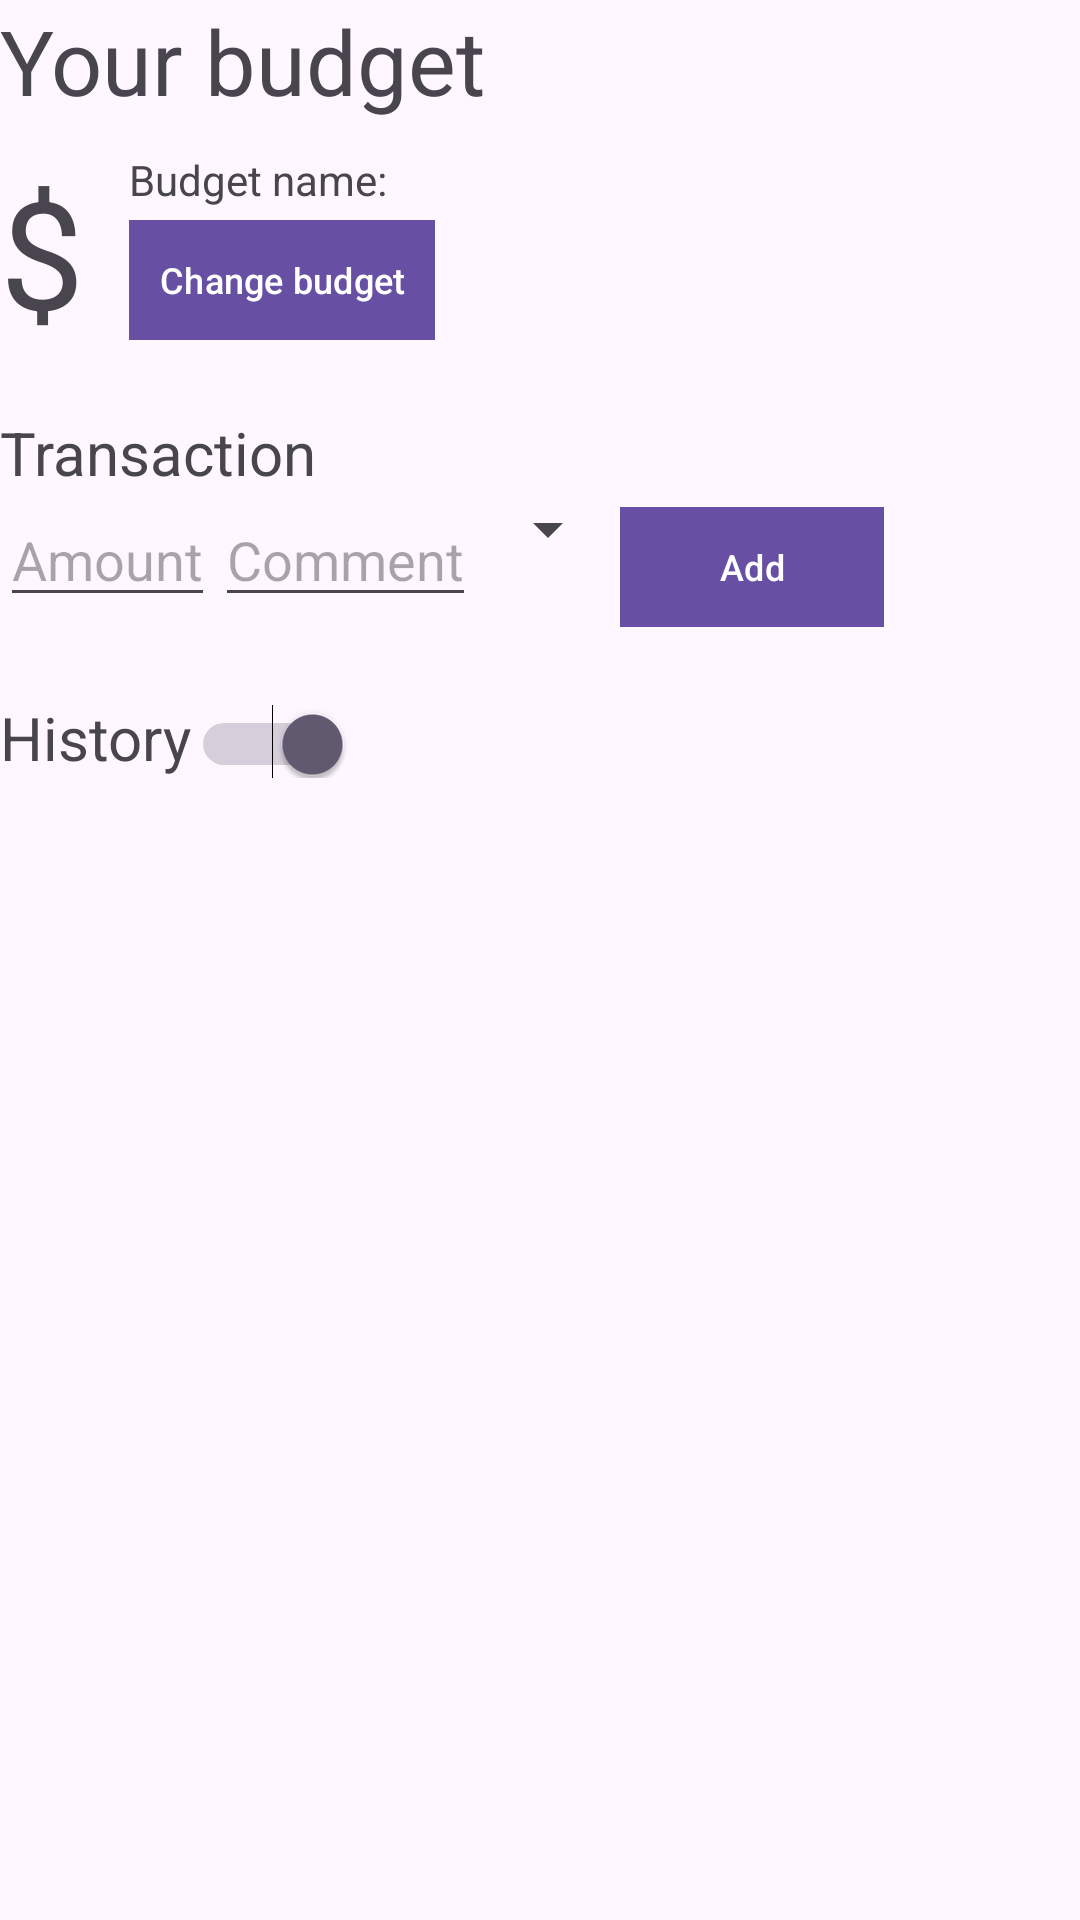

The Android layout XML behind this screen, and the referenced resources:
<!-- AndroidManifest.xml: application theme Theme.AndroidExpences -->
<!-- res/layout/activity_main.xml -->
<?xml version="1.0" encoding="utf-8"?>
<LinearLayout xmlns:android="http://schemas.android.com/apk/res/android"
    xmlns:app="http://schemas.android.com/apk/res-auto"
    xmlns:tools="http://schemas.android.com/tools"
    android:id="@+id/main"
    android:layout_width="match_parent"
    android:layout_height="match_parent"
    android:layout_margin="20dp"
    android:orientation="vertical"
    tools:context=".MainActivity">


    <TextView
        android:id="@+id/budgetText"
        android:layout_width="match_parent"
        android:layout_height="wrap_content"
        android:text="Your budget"
        android:textSize="30dp" />

    <LinearLayout
        android:layout_width="match_parent"
        android:layout_height="wrap_content"
        android:layout_marginTop="10dp">

        <TextView
            android:id="@+id/budgetAmountView"
            android:layout_width="wrap_content"
            android:layout_height="wrap_content"
            android:text=""
            android:textSize="50dp" />

        <TextView
            android:id="@+id/dollarSignText"
            android:layout_width="wrap_content"
            android:layout_height="wrap_content"
            android:text="$"
            android:textSize="50dp" />

        <LinearLayout
            android:layout_width="match_parent"
            android:layout_height="wrap_content"
            android:layout_marginLeft="15dp"
            android:orientation="vertical">

            <TextView
                android:id="@+id/budgetNameView"
                android:layout_width="match_parent"
                android:layout_height="wrap_content"
                android:text="Budget name: " />

            <com.google.android.material.button.MaterialButton
                android:id="@+id/changeBudgetBtn"
                android:layout_width="wrap_content"
                android:layout_height="wrap_content"
                android:padding="10dp"
                android:text="Change budget"
                android:textSize="12sp"
                app:cornerRadius="0dp" />
        </LinearLayout>


    </LinearLayout>

    <TextView
        android:id="@+id/transactionText"
        android:layout_width="match_parent"
        android:layout_height="wrap_content"
        android:layout_marginTop="20dp"
        android:text="Transaction"
        android:textSize="20dp" />

    <LinearLayout
        android:layout_width="match_parent"
        android:layout_height="wrap_content">

        <EditText
            android:id="@+id/transactionAmountEditText"
            android:layout_width="wrap_content"
            android:layout_height="wrap_content"
            android:inputType="text"
            android:hint="Amount"/>

        <EditText
            android:id="@+id/transactionCommentEditText"
            android:layout_width="wrap_content"
            android:layout_height="wrap_content"
            android:inputType="text"
            android:hint="Comment" />

        <Spinner
            android:id="@+id/transactionSpinner"
            android:layout_width="wrap_content"
            android:layout_height="wrap_content" />

        <com.google.android.material.button.MaterialButton
            android:id="@+id/addTransactionBtn"
            android:layout_width="wrap_content"
            android:layout_height="wrap_content"
            android:padding="0dp"
            android:text="Add"
            android:textSize="12sp"
            app:cornerRadius="0dp" />

    </LinearLayout>

    <LinearLayout
        android:layout_width="match_parent"
        android:layout_height="wrap_content"
        android:layout_marginTop="20dp">

        <TextView
            android:id="@+id/HistoryText"
            android:layout_width="wrap_content"
            android:layout_height="wrap_content"
            android:text="History"
            android:textSize="20dp" />

        <Switch
            android:id="@+id/historySwitch"
            android:layout_width="wrap_content"
            android:layout_height="wrap_content"
            android:checked="true"/>

    </LinearLayout>

    <ListView
        android:id="@+id/historyListView"
        android:layout_width="match_parent"
        android:layout_height="match_parent" />


</LinearLayout>
<!-- resources referenced by this layout -->
<resources>
  <style name="Theme.AndroidExpences" parent="Base.Theme.AndroidExpences" />
  <style name="Base.Theme.AndroidExpences" parent="Theme.Material3.DayNight.NoActionBar">
          
          
      </style>
</resources>
